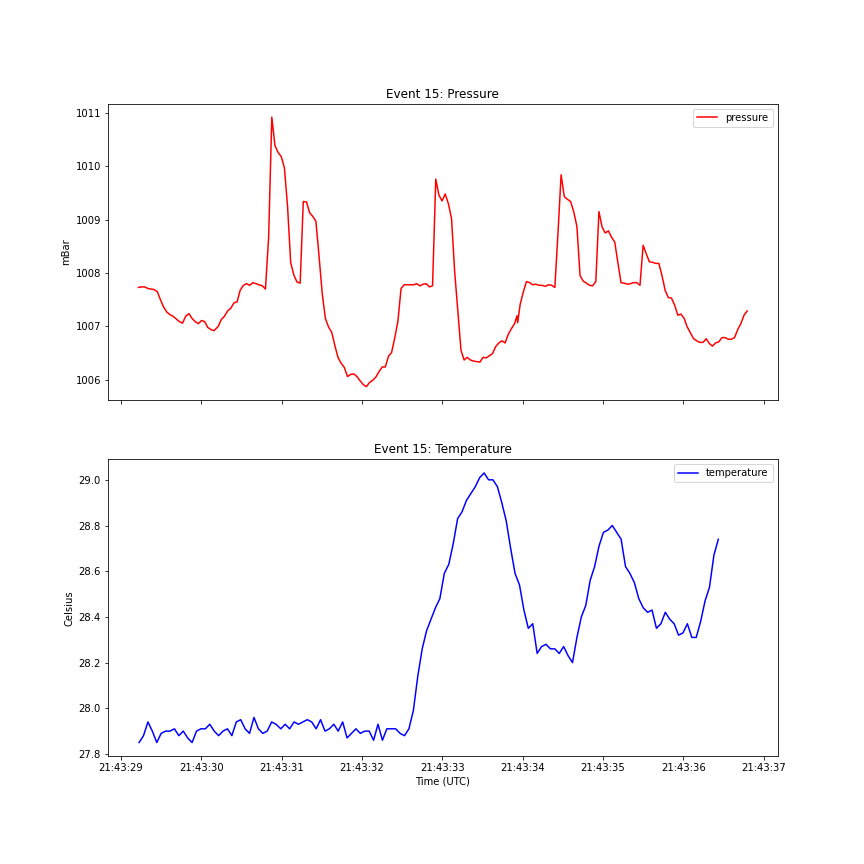

Values plotted in this chart, from the file beside it:
, id, value, date, type, event_id, event_type, frequency, start_time
0, 129277, 1008, 2021-02-11 21:43:29.216, pressure, 15, cough, 25.48, 2021-02-11 21:43:30.158
1, 129184, 27.85, 2021-02-11 21:43:29.224, temperature, 15, cough, 18.18, 2021-02-11 21:43:30.929
2, 129276, 1008, 2021-02-11 21:43:29.255, pressure, 15, cough, 25.48, 2021-02-11 21:43:30.158
3, 129183, 27.88, 2021-02-11 21:43:29.279, temperature, 15, cough, 18.18, 2021-02-11 21:43:30.929
4, 129275, 1008, 2021-02-11 21:43:29.294, pressure, 15, cough, 25.48, 2021-02-11 21:43:30.158
5, 129274, 1008, 2021-02-11 21:43:29.333, pressure, 15, cough, 25.48, 2021-02-11 21:43:30.158
6, 129182, 27.94, 2021-02-11 21:43:29.334, temperature, 15, cough, 18.18, 2021-02-11 21:43:30.929
7, 129273, 1008, 2021-02-11 21:43:29.373, pressure, 15, cough, 25.48, 2021-02-11 21:43:30.158
8, 129181, 27.9, 2021-02-11 21:43:29.389, temperature, 15, cough, 18.18, 2021-02-11 21:43:30.929
9, 129272, 1008, 2021-02-11 21:43:29.412, pressure, 15, cough, 25.48, 2021-02-11 21:43:30.158
10, 129180, 27.85, 2021-02-11 21:43:29.444, temperature, 15, cough, 18.18, 2021-02-11 21:43:30.929
11, 129271, 1008, 2021-02-11 21:43:29.451, pressure, 15, cough, 25.48, 2021-02-11 21:43:30.158
12, 129270, 1008, 2021-02-11 21:43:29.490, pressure, 15, cough, 25.48, 2021-02-11 21:43:30.158
13, 129179, 27.89, 2021-02-11 21:43:29.499, temperature, 15, cough, 18.18, 2021-02-11 21:43:30.929
14, 129269, 1007, 2021-02-11 21:43:29.530, pressure, 15, cough, 25.48, 2021-02-11 21:43:30.158
15, 129178, 27.9, 2021-02-11 21:43:29.554, temperature, 15, cough, 18.18, 2021-02-11 21:43:30.929
16, 129268, 1007, 2021-02-11 21:43:29.569, pressure, 15, cough, 25.48, 2021-02-11 21:43:30.158
17, 129267, 1007, 2021-02-11 21:43:29.608, pressure, 15, cough, 25.48, 2021-02-11 21:43:30.158
18, 129177, 27.9, 2021-02-11 21:43:29.609, temperature, 15, cough, 18.18, 2021-02-11 21:43:30.929
19, 129266, 1007, 2021-02-11 21:43:29.647, pressure, 15, cough, 25.48, 2021-02-11 21:43:30.158
20, 129176, 27.91, 2021-02-11 21:43:29.664, temperature, 15, cough, 18.18, 2021-02-11 21:43:30.929
21, 129265, 1007, 2021-02-11 21:43:29.687, pressure, 15, cough, 25.48, 2021-02-11 21:43:30.158
22, 129175, 27.88, 2021-02-11 21:43:29.719, temperature, 15, cough, 18.18, 2021-02-11 21:43:30.929
23, 129264, 1007, 2021-02-11 21:43:29.726, pressure, 15, cough, 25.48, 2021-02-11 21:43:30.158
24, 129263, 1007, 2021-02-11 21:43:29.765, pressure, 15, cough, 25.48, 2021-02-11 21:43:30.158
25, 129174, 27.9, 2021-02-11 21:43:29.774, temperature, 15, cough, 18.18, 2021-02-11 21:43:30.929
26, 129262, 1007, 2021-02-11 21:43:29.804, pressure, 15, cough, 25.48, 2021-02-11 21:43:30.158
27, 129173, 27.87, 2021-02-11 21:43:29.829, temperature, 15, cough, 18.18, 2021-02-11 21:43:30.929
28, 129261, 1007, 2021-02-11 21:43:29.844, pressure, 15, cough, 25.48, 2021-02-11 21:43:30.158
29, 129260, 1007, 2021-02-11 21:43:29.883, pressure, 15, cough, 25.48, 2021-02-11 21:43:30.158
30, 129172, 27.85, 2021-02-11 21:43:29.884, temperature, 15, cough, 18.18, 2021-02-11 21:43:30.929
31, 129259, 1007, 2021-02-11 21:43:29.922, pressure, 15, cough, 25.48, 2021-02-11 21:43:30.158
32, 129171, 27.9, 2021-02-11 21:43:29.939, temperature, 15, cough, 18.18, 2021-02-11 21:43:30.929
33, 129258, 1007, 2021-02-11 21:43:29.961, pressure, 15, cough, 25.48, 2021-02-11 21:43:30.158
34, 129170, 27.91, 2021-02-11 21:43:29.994, temperature, 15, cough, 18.18, 2021-02-11 21:43:30.929
35, 129257, 1007, 2021-02-11 21:43:30.001, pressure, 15, cough, 25.48, 2021-02-11 21:43:30.158
36, 129256, 1007, 2021-02-11 21:43:30.040, pressure, 15, cough, 25.48, 2021-02-11 21:43:30.158
37, 129169, 27.91, 2021-02-11 21:43:30.049, temperature, 15, cough, 18.18, 2021-02-11 21:43:30.929
38, 129255, 1007, 2021-02-11 21:43:30.079, pressure, 15, cough, 25.48, 2021-02-11 21:43:30.158
39, 129168, 27.93, 2021-02-11 21:43:30.104, temperature, 15, cough, 18.18, 2021-02-11 21:43:30.929
40, 129254, 1007, 2021-02-11 21:43:30.118, pressure, 15, cough, 25.48, 2021-02-11 21:43:30.158
41, 129253, 1007, 2021-02-11 21:43:30.158, pressure, 15, cough, 25.48, 2021-02-11 21:43:30.158
42, 129167, 27.9, 2021-02-11 21:43:30.159, temperature, 15, cough, 18.18, 2021-02-11 21:43:30.929
43, 129444, 1007, 2021-02-11 21:43:30.209, pressure, 15, cough, 25.48, 2021-02-11 21:43:33.937
44, 129166, 27.88, 2021-02-11 21:43:30.214, temperature, 15, cough, 18.18, 2021-02-11 21:43:30.929
45, 129443, 1007, 2021-02-11 21:43:30.248, pressure, 15, cough, 25.48, 2021-02-11 21:43:33.937
46, 129165, 27.9, 2021-02-11 21:43:30.269, temperature, 15, cough, 18.18, 2021-02-11 21:43:30.929
47, 129442, 1007, 2021-02-11 21:43:30.287, pressure, 15, cough, 25.48, 2021-02-11 21:43:33.937
48, 129164, 27.91, 2021-02-11 21:43:30.324, temperature, 15, cough, 18.18, 2021-02-11 21:43:30.929
49, 129441, 1007, 2021-02-11 21:43:30.326, pressure, 15, cough, 25.48, 2021-02-11 21:43:33.937
50, 129440, 1007, 2021-02-11 21:43:30.366, pressure, 15, cough, 25.48, 2021-02-11 21:43:33.937
51, 129163, 27.88, 2021-02-11 21:43:30.379, temperature, 15, cough, 18.18, 2021-02-11 21:43:30.929
52, 129439, 1007, 2021-02-11 21:43:30.405, pressure, 15, cough, 25.48, 2021-02-11 21:43:33.937
53, 129162, 27.94, 2021-02-11 21:43:30.434, temperature, 15, cough, 18.18, 2021-02-11 21:43:30.929
54, 129438, 1007, 2021-02-11 21:43:30.444, pressure, 15, cough, 25.48, 2021-02-11 21:43:33.937
55, 129437, 1008, 2021-02-11 21:43:30.483, pressure, 15, cough, 25.48, 2021-02-11 21:43:33.937
56, 129161, 27.95, 2021-02-11 21:43:30.489, temperature, 15, cough, 18.18, 2021-02-11 21:43:30.929
57, 129436, 1008, 2021-02-11 21:43:30.523, pressure, 15, cough, 25.48, 2021-02-11 21:43:33.937
58, 129160, 27.91, 2021-02-11 21:43:30.544, temperature, 15, cough, 18.18, 2021-02-11 21:43:30.929
59, 129435, 1008, 2021-02-11 21:43:30.562, pressure, 15, cough, 25.48, 2021-02-11 21:43:33.937
... 267 more rows
